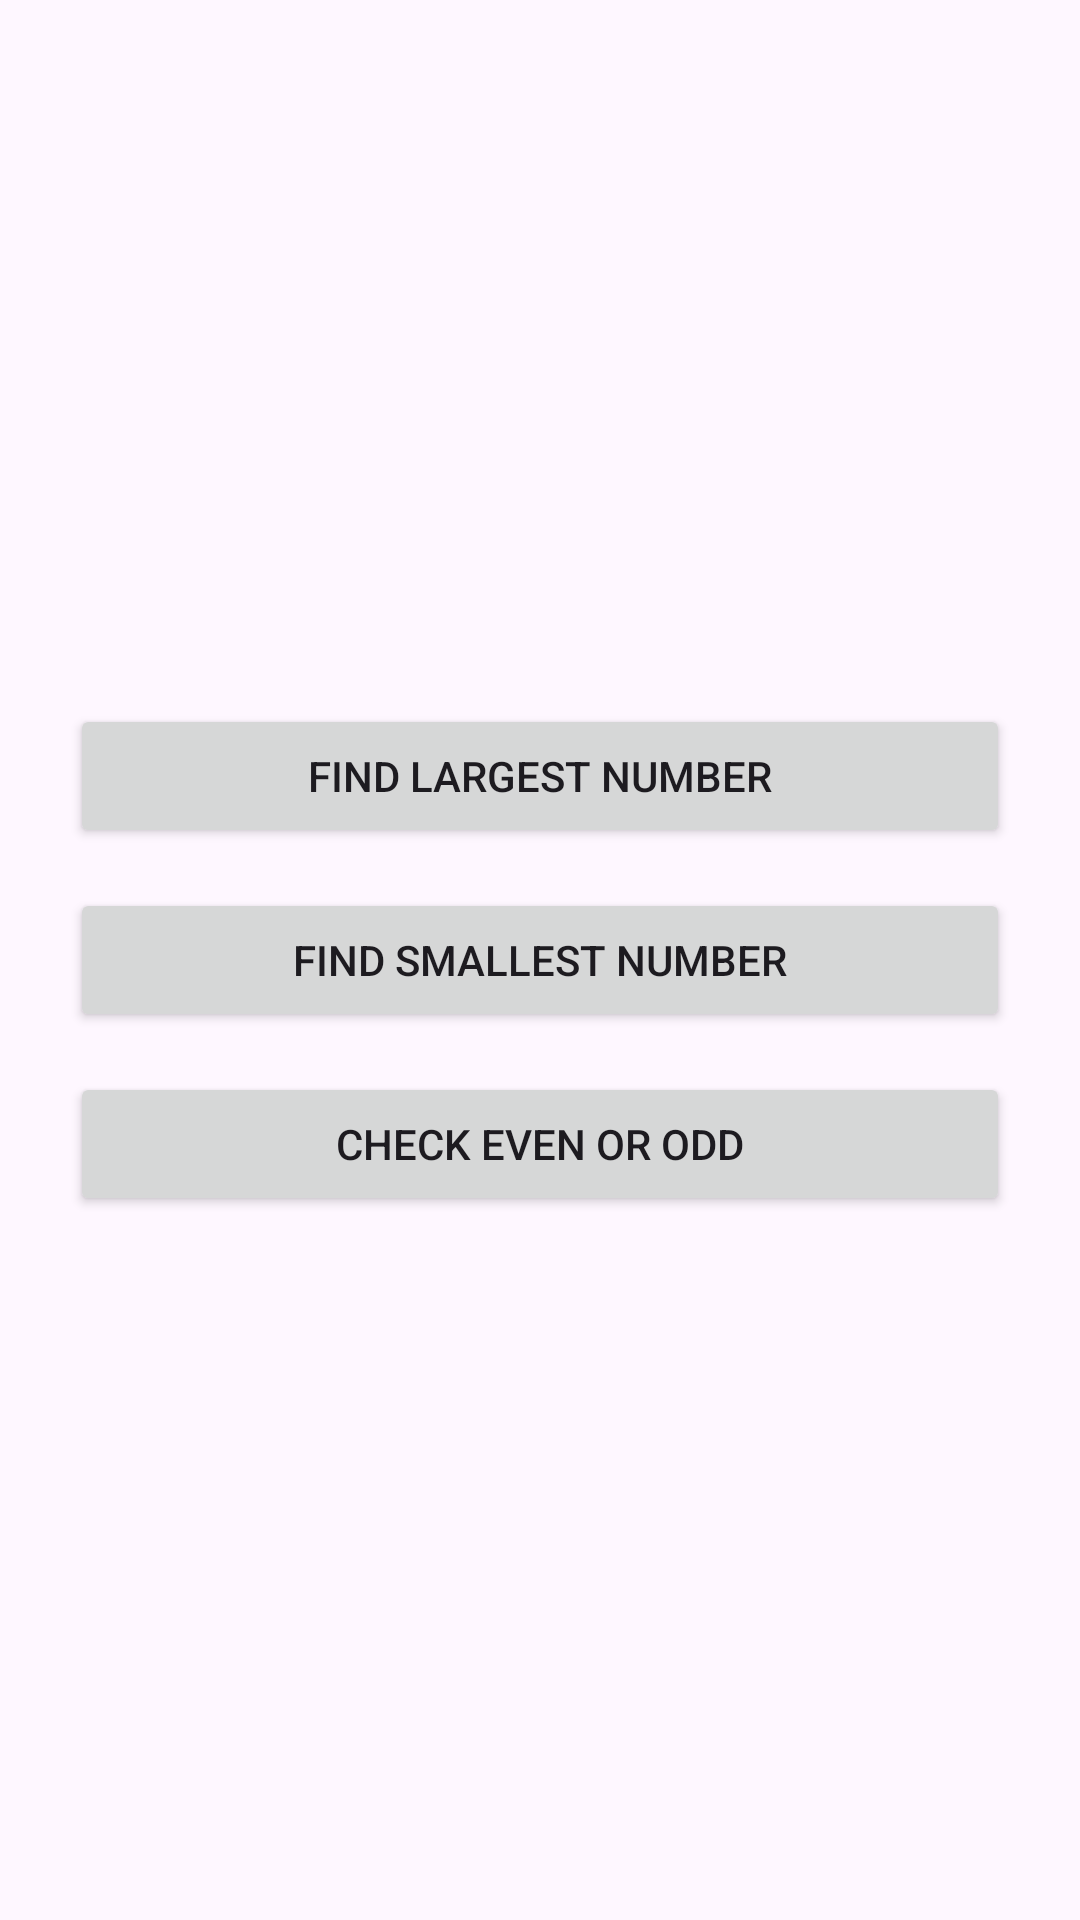

Produce the Android XML layout that renders to this screen, including the resource entries it uses.
<!-- AndroidManifest.xml: application theme Theme.ArithemeticApp -->
<!-- res/layout/activity_main.xml -->
<LinearLayout
    android:layout_width="match_parent"
    android:layout_height="match_parent"
    android:orientation="vertical"
    android:padding="50px"
    android:gravity="center"
    xmlns:android="http://schemas.android.com/apk/res/android">
    <androidx.appcompat.widget.AppCompatButton
        android:layout_width="match_parent"
        android:layout_height="wrap_content"
        android:text="Find Largest Number"
        android:layout_margin="20px"
        android:id="@+id/ln"/>
    <androidx.appcompat.widget.AppCompatButton
        android:layout_width="match_parent"
        android:layout_height="wrap_content"
        android:text="Find Smallest Number"
        android:layout_margin="20px"
        android:id="@+id/sn"/>
    <androidx.appcompat.widget.AppCompatButton
        android:layout_width="match_parent"
        android:layout_height="wrap_content"
        android:text="Check Even or Odd"
        android:layout_margin="20px"
        android:id="@+id/oe"/>

</LinearLayout>
<!-- resources referenced by this layout -->
<resources>
  <style name="Theme.ArithemeticApp" parent="Base.Theme.ArithemeticApp" />
  <style name="Base.Theme.ArithemeticApp" parent="Theme.Material3.DayNight.NoActionBar">
          
          
      </style>
</resources>
